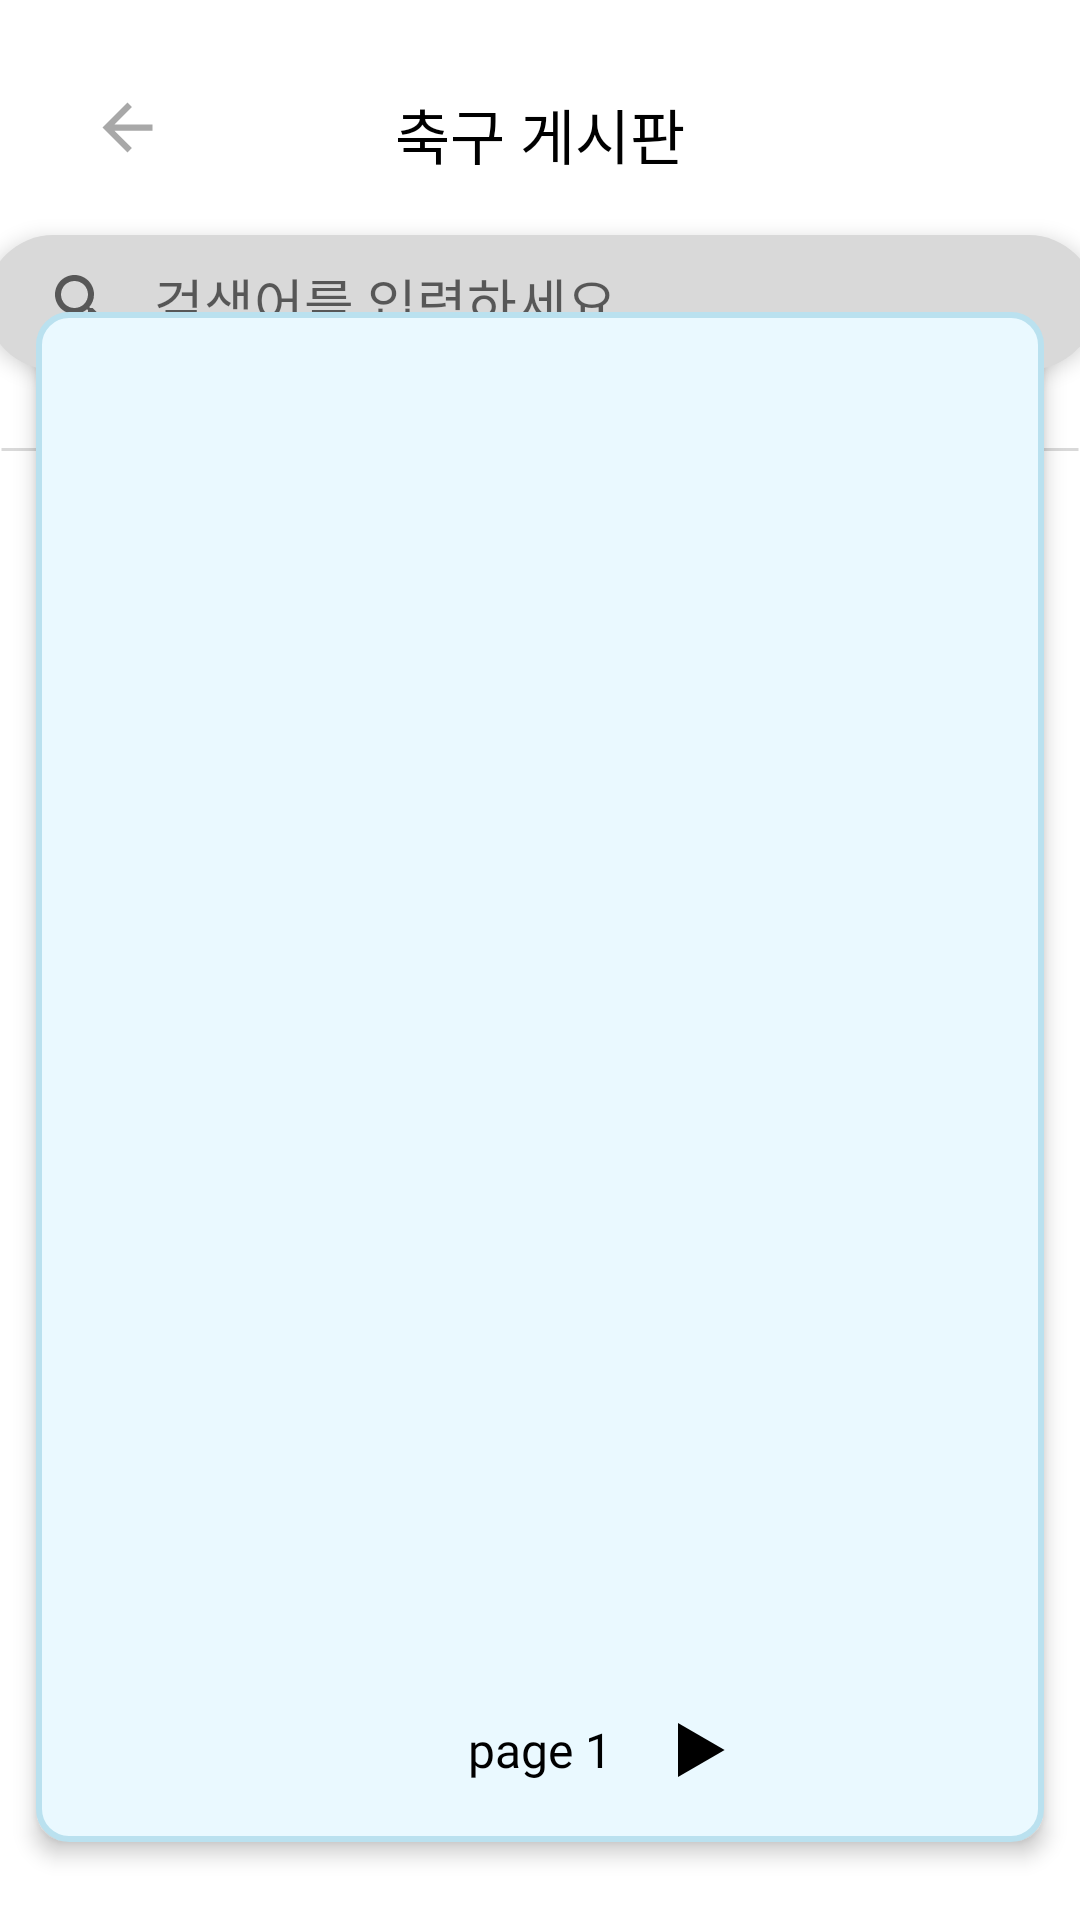

This screen was rendered from an Android layout file. Write that file and the resources it references.
<!-- AndroidManifest.xml: application theme Theme.UXDESIGN -->
<!-- res/layout/fragment_board_title.xml -->
<?xml version="1.0" encoding="utf-8"?>
<androidx.constraintlayout.widget.ConstraintLayout xmlns:android="http://schemas.android.com/apk/res/android"
    xmlns:tools="http://schemas.android.com/tools"
    android:layout_width="match_parent"
    android:layout_height="match_parent"
    xmlns:app="http://schemas.android.com/apk/res-auto"
    android:background="@color/white"
    tools:context=".feature.board.BoardTitleFragment">

    <ImageView
        android:id="@+id/iv_board_title_back"
        android:layout_width="wrap_content"
        android:layout_height="wrap_content"
        android:src="@drawable/baseline_arrow_back_24"

        app:layout_constraintTop_toTopOf="parent"
        app:layout_constraintStart_toStartOf="parent"
        android:layout_marginTop="30dp"
        android:layout_marginStart="30dp"
        />

    <TextView
        android:id="@+id/tv_board_title_name"
        android:layout_width="wrap_content"
        android:layout_height="wrap_content"
        android:text="축구 게시판"
        android:textColor="@color/black"
        android:fontFamily="@font/font_nanumsquare_extrabold"
        android:textSize="20sp"

        app:layout_constraintStart_toStartOf="parent"
        app:layout_constraintEnd_toEndOf="parent"
        app:layout_constraintTop_toTopOf="@id/iv_board_title_back"
        />

    <androidx.appcompat.widget.Toolbar
        android:id="@+id/tb_board_title"
        android:layout_width="370dp"
        android:layout_height="45dp"
        android:layout_marginTop="19dp"
        android:background="@drawable/ic_toolbar"
        android:elevation="4dp"
        app:contentInsetStart="0dp"
        app:layout_constraintStart_toStartOf="parent"
        app:layout_constraintEnd_toEndOf="parent"
        app:layout_constraintTop_toBottomOf="@id/tv_board_title_name"
        >

        <androidx.appcompat.widget.SearchView
            android:id="@+id/sv_board_title"
            android:layout_width="340dp"
            android:layout_height="40dp"
            app:iconifiedByDefault="false"
            app:layout_constraintBottom_toBottomOf="parent"
            app:layout_constraintEnd_toEndOf="parent"
            app:layout_constraintTop_toTopOf="parent"
            app:queryHint="검색어를 입력하세요."
            app:queryBackground="@null"
            />
    </androidx.appcompat.widget.Toolbar>

    <View
        android:id="@+id/line1"
        android:layout_width="match_parent"
        android:layout_height="3dp"
        android:background="@drawable/bg_gray_line"
        app:layout_constraintTop_toBottomOf="@id/tb_board_title"
        app:layout_constraintStart_toStartOf="parent"
        app:layout_constraintEnd_toEndOf="parent"
        android:layout_marginTop="25dp"
        />




    <ImageView
        android:id="@+id/iv_board_title_bg"
        android:layout_width="match_parent"
        android:layout_height="510dp"
        android:elevation="4dp"
        android:background="@drawable/bg_postbackground"

        app:layout_constraintBottom_toBottomOf="parent"
        android:layout_marginBottom="26dp"
        app:layout_constraintStart_toStartOf="parent"
        app:layout_constraintEnd_toEndOf="parent"
        android:layout_marginHorizontal="12dp"
        />

    <androidx.recyclerview.widget.RecyclerView
        android:id="@+id/rv_board_title_list"
        android:layout_width="match_parent"
        android:layout_height="450dp"
        android:elevation="5dp"
        app:layout_constraintTop_toTopOf="@id/iv_board_title_bg"
        android:layout_marginTop="31dp"
        app:layout_constraintStart_toStartOf="parent"
        app:layout_constraintEnd_toEndOf="parent"
        android:layout_marginHorizontal="52dp"
        />

    <TextView
        android:id="@+id/tv_board_title_page"
        android:layout_width="wrap_content"
        android:layout_height="wrap_content"
        android:textSize="16sp"
        android:fontFamily="@font/font_nanumsquare_bold"
        android:textColor="@color/black"
        android:text="page 1"
        android:elevation="5dp"

        app:layout_constraintStart_toStartOf="parent"
        app:layout_constraintEnd_toEndOf="parent"
        app:layout_constraintBottom_toBottomOf="@id/iv_board_title_bg"
        android:layout_marginBottom="20dp"
        />

    <ImageView
        android:layout_width="wrap_content"
        android:layout_height="wrap_content"
        android:src="@drawable/ic_board_title_next"
        android:elevation="5dp"

        app:layout_constraintStart_toEndOf="@id/tv_board_title_page"
        android:layout_marginStart="22dp"
        app:layout_constraintTop_toTopOf="@id/tv_board_title_page"
        app:layout_constraintBottom_toBottomOf="@id/tv_board_title_page"
        />

</androidx.constraintlayout.widget.ConstraintLayout>
<!-- resources referenced by this layout -->
<resources>
  <color name="black">#FF000000</color>
  <color name="white">#FFFFFFFF</color>
  <!-- drawable baseline_arrow_back_24 (drawable) -->
  <vector android:autoMirrored="true" android:height="25dp"
      android:tint="#A8A8A8" android:viewportHeight="24"
      android:viewportWidth="24" android:width="25dp" xmlns:android="http://schemas.android.com/apk/res/android">
      <path android:fillColor="@android:color/white" android:pathData="M20,11H7.83l5.59,-5.59L12,4l-8,8 8,8 1.41,-1.41L7.83,13H20v-2z"/>
  </vector>
  <!-- drawable bg_gray_line (drawable) -->
  <?xml version="1.0" encoding="utf-8"?>
  <shape android:shape="line" xmlns:android="http://schemas.android.com/apk/res/android">
      <stroke
          android:width="1dp"
          android:color="#D9D9D9" />
  </shape>
  <!-- drawable bg_postbackground (drawable) -->
  <?xml version="1.0" encoding="utf-8"?>
  <shape xmlns:android="http://schemas.android.com/apk/res/android"
      android:shape="rectangle" >
      <corners android:radius="10dp"
          />
      <solid android:color="#EAF9FF"/>
      <stroke android:width="2dp" android:color="#BAE1EF"/>
  </shape>
  <!-- drawable ic_board_title_next (drawable) -->
  <vector xmlns:android="http://schemas.android.com/apk/res/android"
      android:width="16dp"
      android:height="18dp"
      android:viewportWidth="16"
      android:viewportHeight="18">
    <path
        android:pathData="M0,18L0,0L15.545,9"
        android:fillColor="#000000"/>
  </vector>
  <!-- drawable ic_toolbar (drawable) -->
  <shape xmlns:android="http://schemas.android.com/apk/res/android"
      android:shape="rectangle">
      <solid android:color="#D9D9D9" />
      <corners android:radius="41dp"/>
      <path android:fillColor="@android:color/white" android:pathData="M2,4h20v16h-20z"/>
  </shape>
  <style name="Theme.UXDESIGN" parent="Base.Theme.UXDESIGN" />
  <style name="Base.Theme.UXDESIGN" parent="Theme.AppCompat.DayNight.NoActionBar">
          
          
      </style>
</resources>
